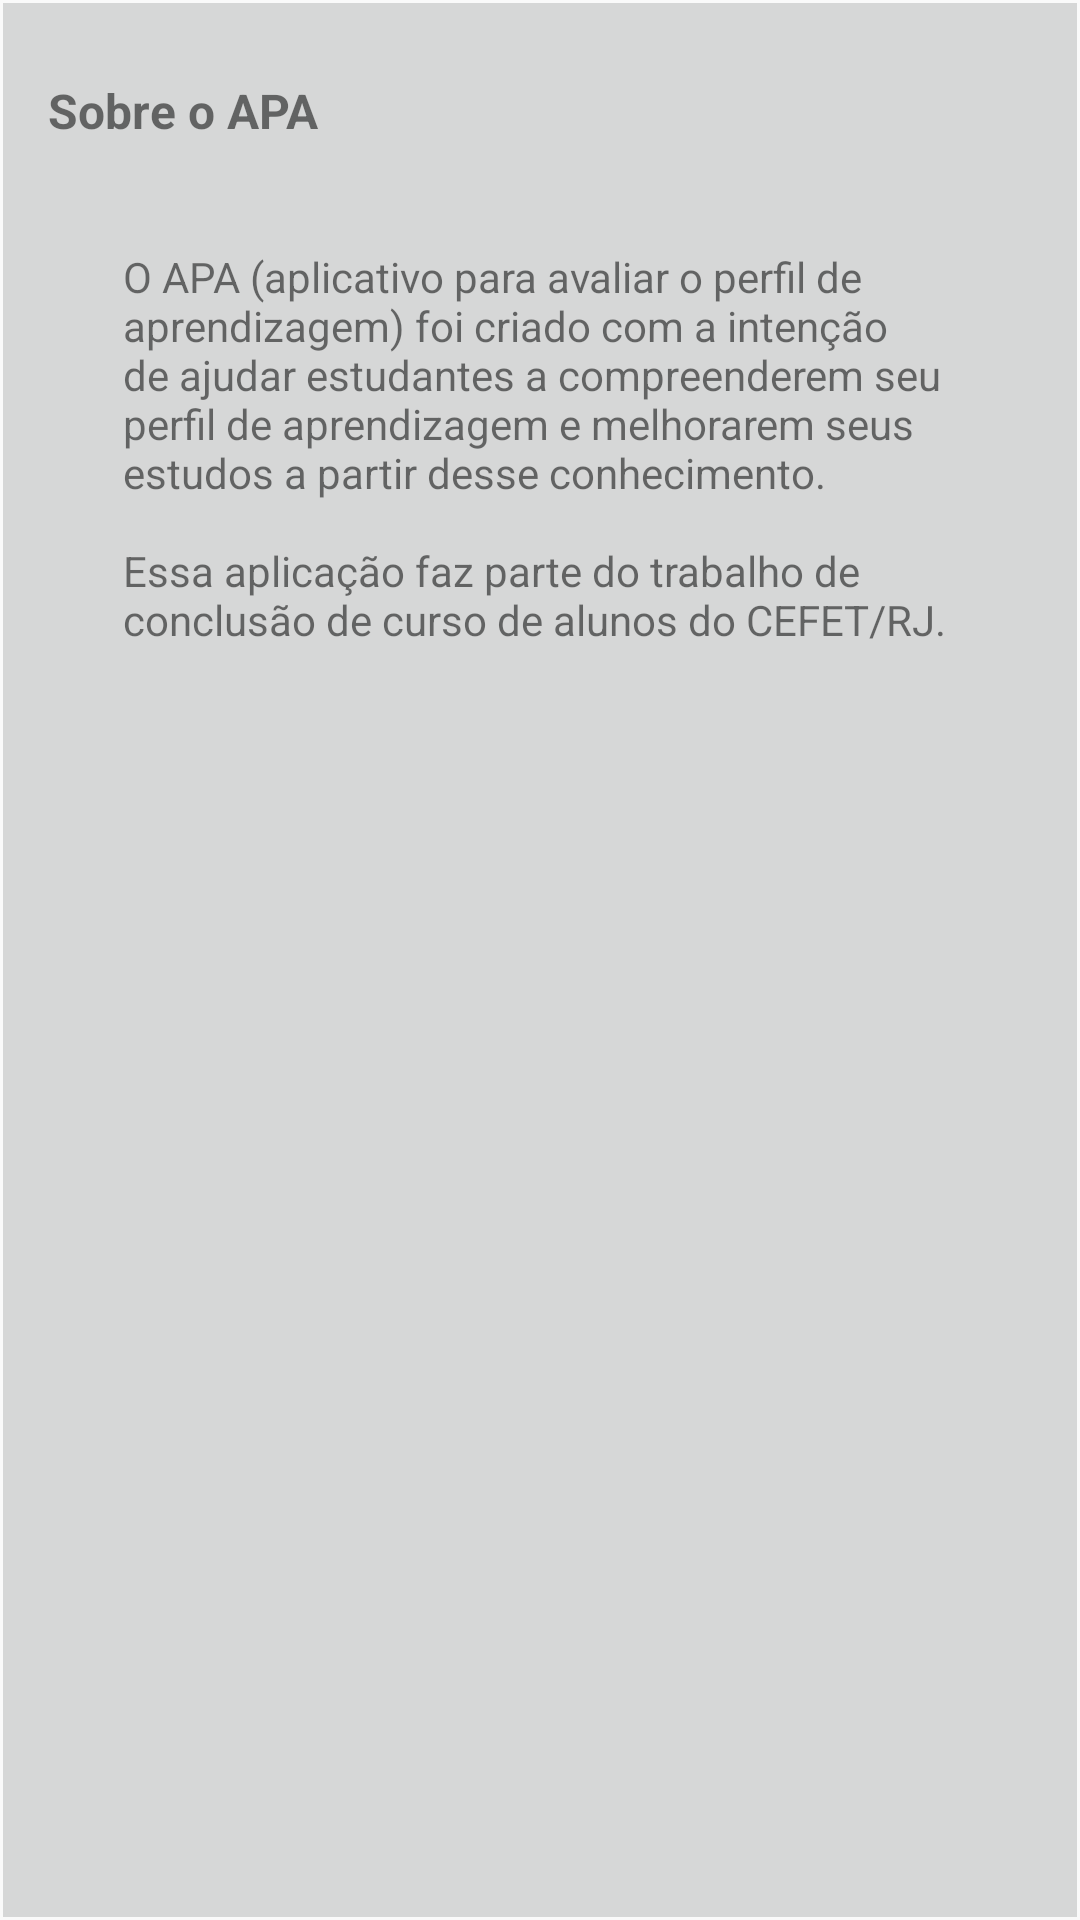

Write the Android layout XML for this screen, with the resource values it uses.
<!-- AndroidManifest.xml: application theme AppTheme -->
<!-- res/layout/activity_sobre.xml -->
<?xml version="1.0" encoding="utf-8"?>
<androidx.constraintlayout.widget.ConstraintLayout xmlns:android="http://schemas.android.com/apk/res/android"
    xmlns:app="http://schemas.android.com/apk/res-auto"
    xmlns:tools="http://schemas.android.com/tools"
    android:layout_width="match_parent"
    android:layout_height="match_parent"
    tools:context=".SobreActivity">

    <LinearLayout
        android:layout_width="0dp"
        android:layout_height="0dp"
        android:layout_marginStart="1dp"
        android:layout_marginTop="1dp"
        android:layout_marginEnd="1dp"
        android:layout_marginBottom="1dp"
        android:background="@color/gray_button"
        android:orientation="vertical"
        android:padding="15dp"
        app:layout_constraintBottom_toBottomOf="parent"
        app:layout_constraintEnd_toEndOf="parent"
        app:layout_constraintStart_toStartOf="parent"
        app:layout_constraintTop_toTopOf="parent">

        <TextView
            android:id="@+id/titulo_sobre"
            android:layout_width="match_parent"
            android:layout_height="wrap_content"
            android:paddingTop="10dp"
            android:paddingBottom="10dp"
            android:text="@string/titulo_sobre"
            android:textSize="16sp"
            android:textStyle="bold" />

        <ScrollView
            android:layout_width="match_parent"
            android:layout_height="wrap_content"
            android:background="@drawable/back">

            <TextView
                android:id="@+id/texto_sobre"
                android:layout_width="match_parent"
                android:layout_height="wrap_content"
                android:padding="25dp"
                android:text="@string/texto_sobre"
                android:textSize="14sp" />

        </ScrollView>


    </LinearLayout>
</androidx.constraintlayout.widget.ConstraintLayout>
<!-- resources referenced by this layout -->
<resources>
  <color name="gray_button">#D6D7D7</color>
  <string name="texto_sobre">O APA (aplicativo para avaliar o perfil de aprendizagem) foi criado com a intenção de ajudar estudantes a compreenderem seu perfil de aprendizagem e melhorarem seus estudos a partir desse conhecimento.
  \n\nEssa aplicação faz parte do trabalho de conclusão de curso de alunos do CEFET/RJ.
  </string>
  <string name="titulo_sobre">Sobre o APA</string>
  <style name="AppTheme" parent="Theme.AppCompat.Light.DarkActionBar">
          
          <item name="colorPrimary">@color/colorPrimary</item>
          <item name="colorPrimaryDark">@color/colorPrimaryDark</item>
          <item name="colorAccent">@color/colorAccent</item>
      </style>
  <color name="colorPrimary">#3E67B1</color>
  <color name="colorPrimaryDark">#2D4A80</color>
  <color name="colorAccent">#D81B60</color>
</resources>
